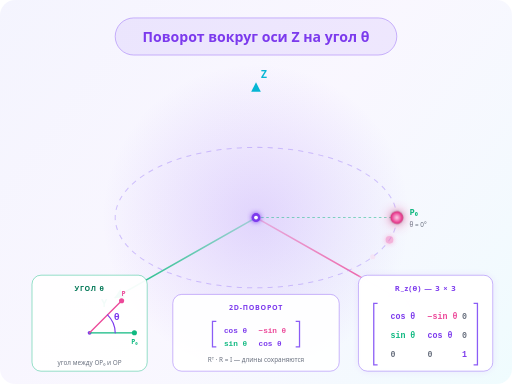
t = 0.00 s
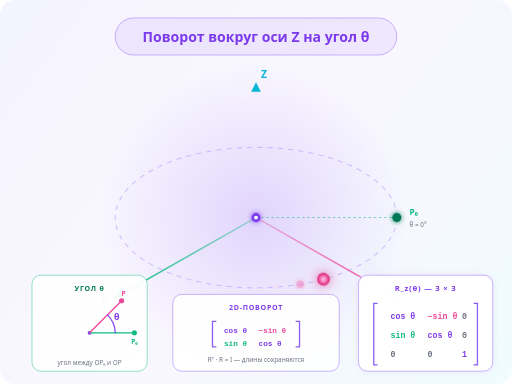
t = 1.50 s
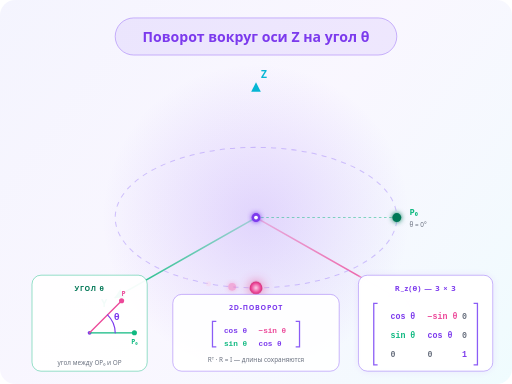
t = 2.50 s
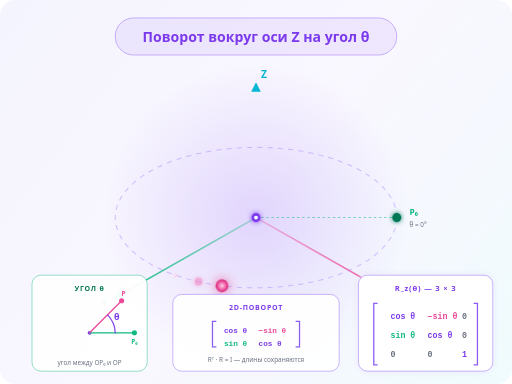
t = 3.00 s
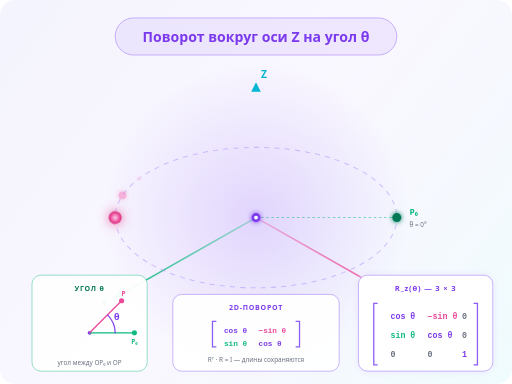
t = 5.00 s
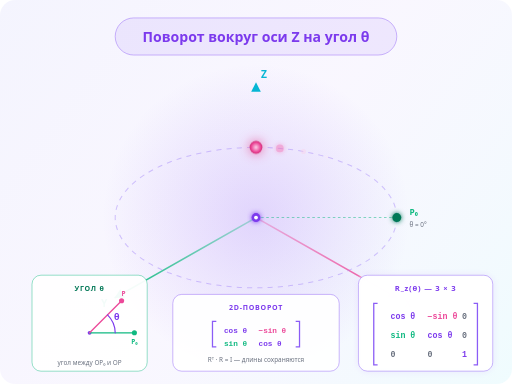
t = 7.50 s

The animated SVG that drew these frames (rendered in a browser with its animation timeline set to each time). Animation: 5 SMIL elements (animate=1,animateMotion=4); one cycle of 10.00 s, repeats indefinitely.

<svg xmlns="http://www.w3.org/2000/svg" viewBox="0 0 800 600" fill="none"
     role="img" aria-label="Поворот точки вокруг оси Z на угол θ">
    <defs>
        <linearGradient id="r3-bg" x1="0" y1="0" x2="800" y2="600" gradientUnits="userSpaceOnUse">
            <stop stop-color="#6366F1" stop-opacity="0.07"/>
            <stop offset="0.5" stop-color="#8B5CF6" stop-opacity="0.05"/>
            <stop offset="1" stop-color="#22D3EE" stop-opacity="0.07"/>
        </linearGradient>
        <radialGradient id="r3-glow" cx="0" cy="0" r="1" gradientUnits="userSpaceOnUse"
                        gradientTransform="translate(400 340) scale(240)">
            <stop stop-color="#8B5CF6" stop-opacity="0.22"/>
            <stop offset="1" stop-color="#8B5CF6" stop-opacity="0"/>
        </radialGradient>
        <radialGradient id="r3-core" cx="0" cy="0" r="1" gradientUnits="userSpaceOnUse"
                        gradientTransform="translate(0 0) scale(40)">
            <stop stop-color="#DDD6FE"/>
            <stop offset="1" stop-color="#7C3AED"/>
        </radialGradient>
        <radialGradient id="r3-point" cx="0" cy="0" r="1" gradientUnits="userSpaceOnUse"
                        gradientTransform="translate(0 0) scale(12)">
            <stop stop-color="#FBCFE8"/>
            <stop offset="0.6" stop-color="#EC4899"/>
            <stop offset="1" stop-color="#BE185D"/>
        </radialGradient>
        <radialGradient id="r3-point0" cx="0" cy="0" r="1" gradientUnits="userSpaceOnUse"
                        gradientTransform="translate(0 0) scale(10)">
            <stop stop-color="#A7F3D0"/>
            <stop offset="0.6" stop-color="#10B981"/>
            <stop offset="1" stop-color="#047857"/>
        </radialGradient>

        <linearGradient id="r3-axis-z" x1="0" y1="1" x2="0" y2="0">
            <stop stop-color="#06B6D4" stop-opacity="0.3"/>
            <stop offset="1" stop-color="#06B6D4"/>
        </linearGradient>
        <linearGradient id="r3-axis-x" x1="0" y1="0" x2="1" y2="1">
            <stop stop-color="#EC4899" stop-opacity="0.3"/>
            <stop offset="1" stop-color="#EC4899"/>
        </linearGradient>
        <linearGradient id="r3-axis-y" x1="1" y1="0" x2="0" y2="1">
            <stop stop-color="#10B981" stop-opacity="0.3"/>
            <stop offset="1" stop-color="#10B981"/>
        </linearGradient>

        <filter id="r3-glowf" x="-50%" y="-50%" width="200%" height="200%">
            <feGaussianBlur stdDeviation="4" result="b"/>
            <feMerge><feMergeNode in="b"/><feMergeNode in="SourceGraphic"/></feMerge>
        </filter>
        <filter id="r3-glow-strong" x="-100%" y="-100%" width="300%" height="300%">
            <feGaussianBlur stdDeviation="8" result="b"/>
            <feMerge><feMergeNode in="b"/><feMergeNode in="SourceGraphic"/></feMerge>
        </filter>

        <marker id="r3-arrow-x" viewBox="0 0 10 10" refX="9" refY="5"
                markerWidth="6" markerHeight="6" orient="auto">
            <path d="M0,0 L10,5 L0,10 Z" fill="#EC4899"/>
        </marker>
        <marker id="r3-arrow-y" viewBox="0 0 10 10" refX="9" refY="5"
                markerWidth="6" markerHeight="6" orient="auto">
            <path d="M0,0 L10,5 L0,10 Z" fill="#10B981"/>
        </marker>
        <marker id="r3-arrow-z" viewBox="0 0 10 10" refX="9" refY="5"
                markerWidth="6" markerHeight="6" orient="auto">
            <path d="M0,0 L10,5 L0,10 Z" fill="#06B6D4"/>
        </marker>

        <!-- ЕДИНЫЙ ПУТЬ ОРБИТЫ: эллипс rx=220 ry=110, центр (400,340) -->
        <path id="r3-orbit"
              d="M 620 340
                 A 220 110 0 0 1 510 435
                 A 220 110 0 0 1 290 435
                 A 220 110 0 0 1 180 340
                 A 220 110 0 0 1 290 245
                 A 220 110 0 0 1 510 245
                 A 220 110 0 0 1 620 340 Z"
              fill="none"/>
    </defs>

    <rect width="800" height="600" fill="url(#r3-bg)" rx="24"/>

    <!-- Заголовок -->
    <rect x="180" y="28" width="440" height="58" rx="29"
          fill="#8B5CF6" fill-opacity="0.10"
          stroke="#8B5CF6" stroke-opacity="0.45" stroke-width="1.5"/>
    <text x="400" y="66" text-anchor="middle"
          font-family="system-ui, -apple-system, sans-serif"
          font-size="22" font-weight="800" fill="#7C3AED">
        Поворот вокруг оси Z на угол θ
    </text>

    <!-- Свечение -->
    <circle cx="400" cy="340" r="240" fill="url(#r3-glow)"/>

    <!-- ОСИ (короче, чтобы не уходить за края) -->
    <g stroke-linecap="round" stroke-width="2.5">
        <line x1="400" y1="340" x2="400" y2="130"
              stroke="url(#r3-axis-z)" marker-end="url(#r3-arrow-z)"/>
        <text x="408" y="122" font-family="system-ui, sans-serif"
              font-size="16" font-weight="800" fill="#06B6D4">Z</text>

        <line x1="400" y1="340" x2="620" y2="465"
              stroke="url(#r3-axis-x)" marker-end="url(#r3-arrow-x)"/>
        <text x="632" y="479" font-family="system-ui, sans-serif"
              font-size="16" font-weight="800" fill="#EC4899">X</text>

        <line x1="400" y1="340" x2="180" y2="465"
              stroke="url(#r3-axis-y)" marker-end="url(#r3-arrow-y)"/>
        <text x="158" y="479" font-family="system-ui, sans-serif"
              font-size="16" font-weight="800" fill="#10B981">Y</text>
    </g>

    <!-- ВИДИМАЯ ОРБИТА -->
    <use href="#r3-orbit"
         stroke="#A78BFA" stroke-opacity="0.5" stroke-width="1.6"
         stroke-dasharray="8 8">
        <animate attributeName="stroke-dashoffset" values="0;32" dur="3s" repeatCount="indefinite"/>
    </use>

    <!-- НУЛЕВОЕ ПОЛОЖЕНИЕ P₀ (зелёная точка, статичная) -->
    <line x1="400" y1="340" x2="620" y2="340"
          stroke="#10B981" stroke-width="1.6" stroke-opacity="0.5"
          stroke-dasharray="4 4"/>
    <circle cx="620" cy="340" r="7" fill="url(#r3-point0)" filter="url(#r3-glowf)"/>
    <text x="640" y="336" font-family="system-ui, sans-serif"
          font-size="13" font-weight="800" fill="#10B981">P₀</text>
    <text x="640" y="354" font-family="system-ui, sans-serif"
          font-size="10" fill="#6B7280">θ = 0°</text>

    <!-- ДВИЖУЩАЯСЯ ТОЧКА P по орбите -->
    <circle r="10" fill="url(#r3-point)" filter="url(#r3-glow-strong)">
        <animateMotion dur="10s" repeatCount="indefinite" rotate="auto">
            <mpath href="#r3-orbit"/>
        </animateMotion>
    </circle>

    <!-- ШЛЕЙФ — 3 искры -->
    <circle r="6" fill="#F472B6" opacity="0.5" filter="url(#r3-glowf)">
        <animateMotion dur="10s" begin="-0.35s" repeatCount="indefinite">
            <mpath href="#r3-orbit"/>
        </animateMotion>
    </circle>
    <circle r="4" fill="#FBCFE8" opacity="0.4">
        <animateMotion dur="10s" begin="-0.7s" repeatCount="indefinite">
            <mpath href="#r3-orbit"/>
        </animateMotion>
    </circle>
    <circle r="2.5" fill="#FCE7F3" opacity="0.3">
        <animateMotion dur="10s" begin="-1.05s" repeatCount="indefinite">
            <mpath href="#r3-orbit"/>
        </animateMotion>
    </circle>

    <!-- ЦЕНТР -->
    <circle cx="400" cy="340" r="7" fill="url(#r3-core)" filter="url(#r3-glowf)"/>
    <circle cx="400" cy="340" r="3" fill="#FFFFFF"/>

    <!-- МИНИ-БЛОК УГЛА: круг 2D, две стрелки, дуга θ -->
    <g transform="translate(50, 430)">
        <rect x="0" y="0" width="180" height="150" rx="14"
              fill="#FFFFFF" fill-opacity="0.95"
              stroke="#10B981" stroke-opacity="0.45" stroke-width="1.5"/>

        <text x="90" y="24" text-anchor="middle"
              font-family="system-ui, sans-serif"
              font-size="11" font-weight="800" fill="#047857"
              letter-spacing="1.2">УГОЛ θ</text>

        <!-- Центр мини-круга -->
        <circle cx="90" cy="90" r="3" fill="#7C3AED"/>

        <!-- Ось X (базовая) -->
        <line x1="90" y1="90" x2="160" y2="90"
              stroke="#10B981" stroke-width="2"
              stroke-linecap="round"/>
        <circle cx="160" cy="90" r="4" fill="#10B981"/>

        <!-- Вектор под углом 45° -->
        <line x1="90" y1="90" x2="140" y2="40"
              stroke="#EC4899" stroke-width="2"
              stroke-linecap="round"/>
        <circle cx="140" cy="40" r="4" fill="#EC4899"/>

        <!-- Дуга θ -->
        <path d="M 130 90 A 40 40 0 0 0 118 62"
              fill="none" stroke="#7C3AED" stroke-width="1.8"
              stroke-linecap="round"/>
        <text x="128" y="70" font-family="system-ui, sans-serif"
              font-size="14" font-weight="800" fill="#7C3AED">θ</text>

        <!-- Подписи -->
        <text x="155" y="108" font-family="system-ui, sans-serif"
              font-size="10" font-weight="700" fill="#10B981">P₀</text>
        <text x="140" y="32" font-family="system-ui, sans-serif"
              font-size="10" font-weight="700" fill="#EC4899">P</text>

        <text x="90" y="140" text-anchor="middle"
              font-family="system-ui, sans-serif"
              font-size="10" fill="#6B7280">
            угол между OP₀ и OP
        </text>
    </g>

    <!-- МАТРИЦА R_z(θ) -->
    <g transform="translate(560, 430)">
        <rect x="0" y="0" width="210" height="150" rx="14"
              fill="#FFFFFF" fill-opacity="0.95"
              stroke="#8B5CF6" stroke-opacity="0.5" stroke-width="1.5"
              filter="url(#r3-glowf)"/>

        <text x="105" y="24" text-anchor="middle"
              font-family="system-ui, sans-serif"
              font-size="12" font-weight="800" fill="#7C3AED"
              letter-spacing="1.2">R_z(θ) — 3 × 3</text>

        <path d="M 30 44 L 24 44 L 24 140 L 30 140"
              stroke="#8B5CF6" stroke-width="2" fill="none"/>
        <path d="M 180 44 L 186 44 L 186 140 L 180 140"
              stroke="#8B5CF6" stroke-width="2" fill="none"/>

        <text x="50"  y="68" font-family="ui-monospace, monospace"
              font-size="13" font-weight="700" fill="#7C3AED">cos θ</text>
        <text x="108" y="68" font-family="ui-monospace, monospace"
              font-size="13" font-weight="700" fill="#EC4899">−sin θ</text>
        <text x="162" y="68" font-family="ui-monospace, monospace"
              font-size="13" font-weight="700" fill="#6B7280">0</text>

        <text x="50"  y="98" font-family="ui-monospace, monospace"
              font-size="13" font-weight="700" fill="#10B981">sin θ</text>
        <text x="108" y="98" font-family="ui-monospace, monospace"
              font-size="13" font-weight="700" fill="#7C3AED">cos θ</text>
        <text x="162" y="98" font-family="ui-monospace, monospace"
              font-size="13" font-weight="700" fill="#6B7280">0</text>

        <text x="50"  y="128" font-family="ui-monospace, monospace"
              font-size="13" font-weight="700" fill="#6B7280">0</text>
        <text x="108" y="128" font-family="ui-monospace, monospace"
              font-size="13" font-weight="700" fill="#6B7280">0</text>
        <text x="162" y="128" font-family="ui-monospace, monospace"
              font-size="13" font-weight="700" fill="#7C3AED">1</text>
    </g>

    <!-- ФОРМУЛА 2D-ПОВОРОТА (по центру внизу) -->
    <g transform="translate(270, 460)">
        <rect x="0" y="0" width="260" height="120" rx="14"
              fill="#FFFFFF" fill-opacity="0.95"
              stroke="#8B5CF6" stroke-opacity="0.45" stroke-width="1.5"/>

        <text x="130" y="24" text-anchor="middle"
              font-family="system-ui, sans-serif"
              font-size="11" font-weight="800" fill="#7C3AED"
              letter-spacing="1.2">2D-ПОВОРОТ</text>

        <path d="M 68 42 L 62 42 L 62 82 L 68 82"
              stroke="#8B5CF6" stroke-width="2" fill="none"/>
        <path d="M 192 42 L 198 42 L 198 82 L 192 82"
              stroke="#8B5CF6" stroke-width="2" fill="none"/>

        <text x="80"  y="60" font-family="ui-monospace, monospace"
              font-size="12" font-weight="700" fill="#7C3AED">cos θ</text>
        <text x="134" y="60" font-family="ui-monospace, monospace"
              font-size="12" font-weight="700" fill="#EC4899">−sin θ</text>
        <text x="80"  y="80" font-family="ui-monospace, monospace"
              font-size="12" font-weight="700" fill="#10B981">sin θ</text>
        <text x="134" y="80" font-family="ui-monospace, monospace"
              font-size="12" font-weight="700" fill="#7C3AED">cos θ</text>

        <text x="130" y="106" text-anchor="middle"
              font-family="system-ui, sans-serif"
              font-size="10" fill="#6B7280">
            Rᵀ · R = I — длины сохраняются
        </text>
    </g>
</svg>
